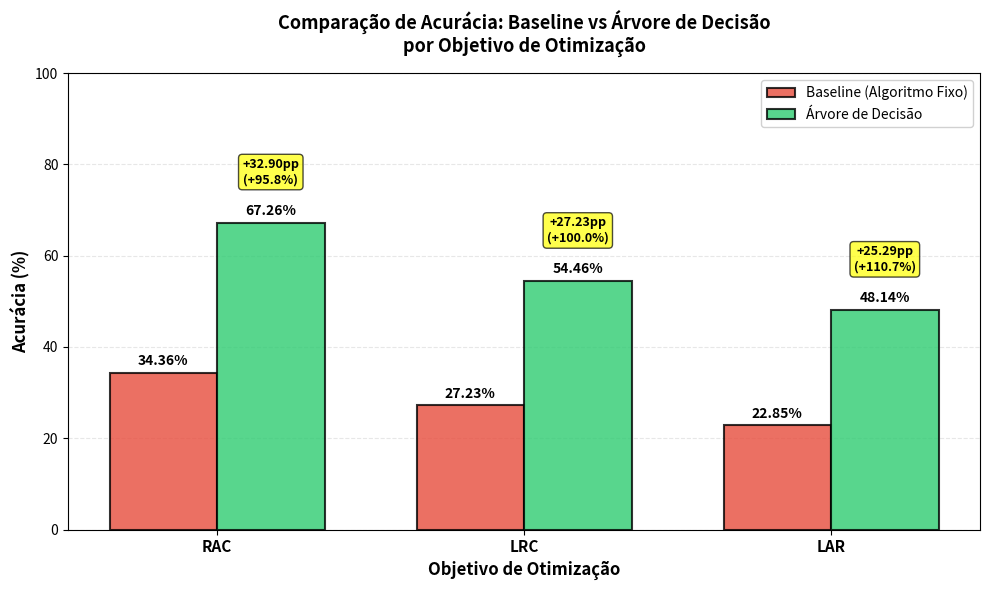

Source code (Python): (Note: this script raises an exception after producing the figure.)
#!/usr/bin/env python3
"""
Gera gráfico de comparação de acurácia: Baseline vs Árvore de Decisão
Baseado na Tabela IV (tab:baseline-comparison)
"""

import matplotlib.pyplot as plt
import numpy as np

def create_baseline_comparison_chart():
    """Cria gráfico de barras comparando acurácia baseline vs árvore"""
    
    # Dados da tabela
    objectives = ['RAC', 'LRC', 'LAR']
    baseline_accuracy = [34.36, 27.23, 22.85]  # %
    tree_accuracy = [67.26, 54.46, 48.14]  # %
    improvements = [32.90, 27.23, 25.29]  # pontos percentuais
    relative_gains = [95.8, 100.0, 110.7]  # %
    
    # Configuração da figura
    fig, ax = plt.subplots(figsize=(10, 6))
    
    # Posições das barras
    x = np.arange(len(objectives))
    width = 0.35
    
    # Criar barras
    bars1 = ax.bar(x - width/2, baseline_accuracy, width, 
                   label='Baseline (Algoritmo Fixo)', 
                   color='#e74c3c', alpha=0.8, edgecolor='black', linewidth=1.5)
    bars2 = ax.bar(x + width/2, tree_accuracy, width,
                   label='Árvore de Decisão',
                   color='#2ecc71', alpha=0.8, edgecolor='black', linewidth=1.5)
    
    # Adicionar valores nas barras
    for i, (bar1, bar2, imp, rel) in enumerate(zip(bars1, bars2, improvements, relative_gains)):
        # Valores nas barras baseline
        ax.text(bar1.get_x() + bar1.get_width()/2, bar1.get_height() + 1,
               f'{baseline_accuracy[i]:.2f}%',
               ha='center', va='bottom', fontsize=10, fontweight='bold')
        
        # Valores nas barras árvore
        ax.text(bar2.get_x() + bar2.get_width()/2, bar2.get_height() + 1,
               f'{tree_accuracy[i]:.2f}%',
               ha='center', va='bottom', fontsize=10, fontweight='bold')
        
        # Melhoria acima das barras
        max_height = max(baseline_accuracy[i], tree_accuracy[i])
        ax.text(bar2.get_x() + bar2.get_width()/2, max_height + 8,
               f'+{imp:.2f}pp\n(+{rel:.1f}%)',
               ha='center', va='bottom', fontsize=9, fontweight='bold',
               bbox=dict(boxstyle='round,pad=0.3', facecolor='yellow', alpha=0.7))
    
    # Customização
    ax.set_xlabel('Objetivo de Otimização', fontsize=12, fontweight='bold')
    ax.set_ylabel('Acurácia (%)', fontsize=12, fontweight='bold')
    ax.set_title('Comparação de Acurácia: Baseline vs Árvore de Decisão\npor Objetivo de Otimização',
                fontsize=13, fontweight='bold', pad=15)
    ax.set_xticks(x)
    ax.set_xticklabels(objectives, fontsize=11, fontweight='bold')
    ax.legend(loc='upper right', fontsize=10, framealpha=0.9)
    ax.set_ylim(0, 100)
    ax.grid(axis='y', alpha=0.3, linestyle='--')
    ax.set_axisbelow(True)
    
    plt.tight_layout()
    plt.savefig('/Users/luismomm/PycharmProjects/virne/apresentacao/artigo_conf/baseline_comparison_chart.png',
                dpi=300, bbox_inches='tight', facecolor='white')
    print("✅ Gráfico de comparação baseline criado: baseline_comparison_chart.png")
    plt.close()

if __name__ == '__main__':
    create_baseline_comparison_chart()
